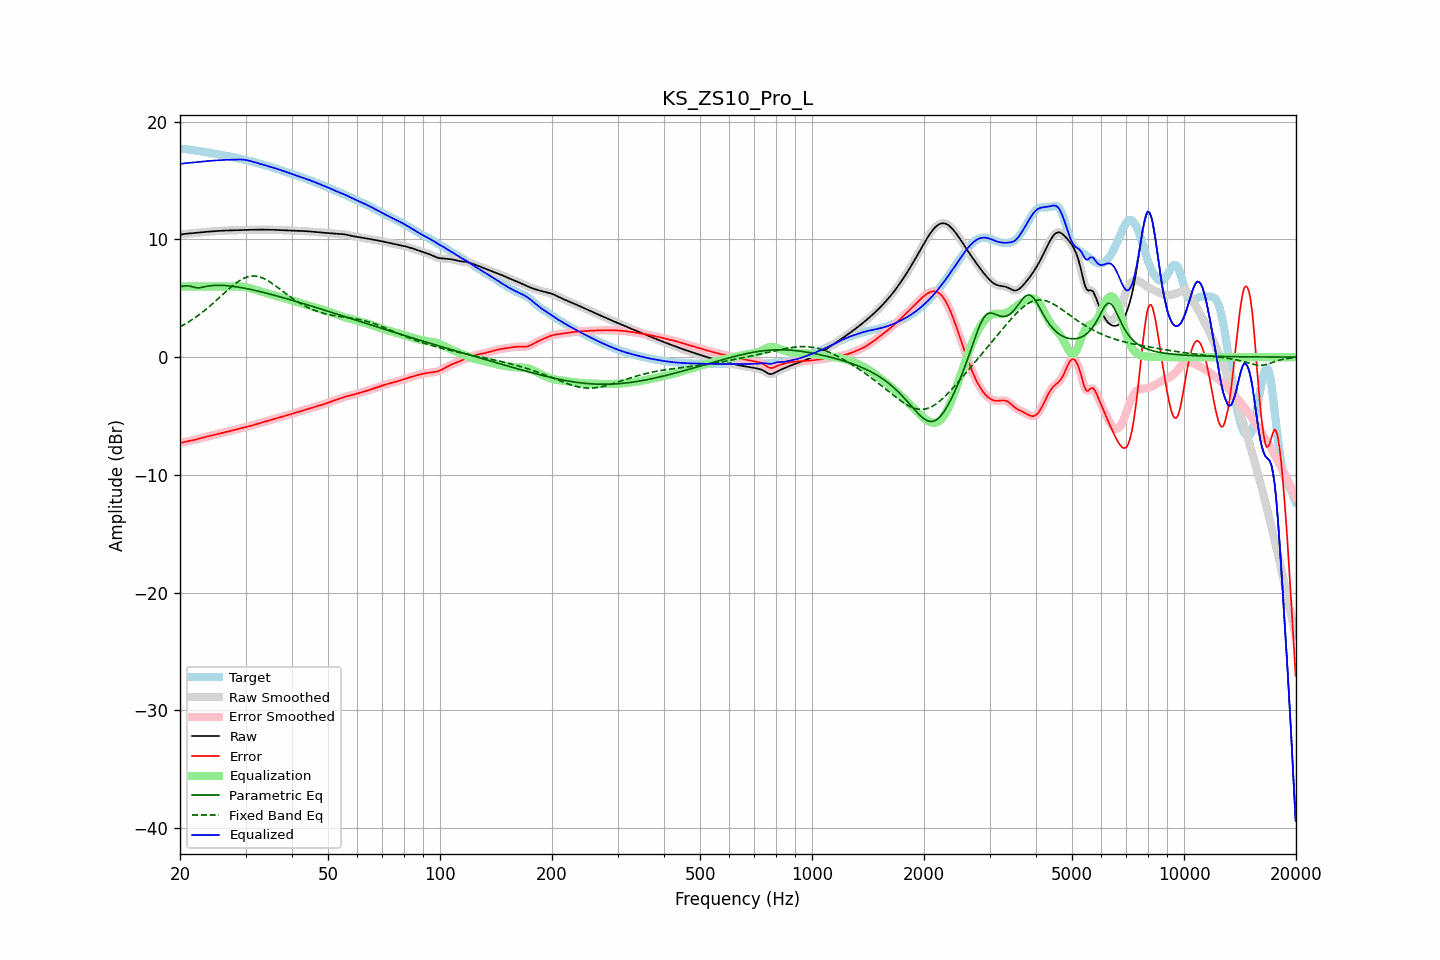

The table this chart was drawn from, first rows:
frequency, raw, error, smoothed, error_smoothed, equalization, parametric_eq, fixed_band_eq, equalized_raw, equalized_smoothed, target
20.00, 10.40, -7.29, 10.40, -7.29, 6.00, 5.97, 2.57, 16.40, 16.40, 17.69
20.20, 10.42, -7.26, 10.42, -7.27, 6.00, 6.00, 2.65, 16.42, 16.42, 17.69
20.40, 10.44, -7.24, 10.44, -7.24, 6.00, 6.03, 2.72, 16.44, 16.44, 17.68
20.61, 10.46, -7.21, 10.46, -7.21, 6.00, 6.05, 2.80, 16.46, 16.46, 17.67
20.81, 10.48, -7.18, 10.48, -7.18, 6.00, 6.06, 2.88, 16.48, 16.48, 17.66
21.02, 10.49, -7.15, 10.49, -7.15, 6.00, 6.05, 2.96, 16.49, 16.49, 17.64
21.23, 10.51, -7.12, 10.51, -7.12, 6.00, 6.04, 3.05, 16.51, 16.51, 17.62
21.44, 10.52, -7.09, 10.52, -7.09, 6.00, 6.00, 3.14, 16.52, 16.52, 17.60
21.66, 10.53, -7.06, 10.53, -7.06, 6.00, 5.96, 3.23, 16.53, 16.53, 17.58
21.87, 10.54, -7.03, 10.54, -7.03, 6.00, 5.93, 3.32, 16.54, 16.54, 17.56
22.09, 10.55, -6.99, 10.55, -6.99, 6.00, 5.90, 3.41, 16.55, 16.55, 17.54
22.31, 10.56, -6.96, 10.56, -6.96, 6.00, 5.89, 3.51, 16.56, 16.56, 17.52
22.54, 10.58, -6.92, 10.58, -6.92, 6.00, 5.89, 3.61, 16.58, 16.58, 17.50
22.76, 10.59, -6.88, 10.59, -6.88, 6.00, 5.91, 3.72, 16.59, 16.59, 17.48
22.99, 10.61, -6.84, 10.61, -6.84, 6.00, 5.93, 3.82, 16.61, 16.61, 17.45
23.22, 10.62, -6.81, 10.62, -6.81, 6.00, 5.96, 3.93, 16.62, 16.62, 17.43
23.45, 10.64, -6.77, 10.64, -6.77, 6.00, 5.99, 4.04, 16.64, 16.64, 17.41
23.69, 10.65, -6.74, 10.65, -6.74, 6.00, 6.02, 4.15, 16.65, 16.65, 17.39
23.92, 10.66, -6.71, 10.66, -6.71, 6.00, 6.04, 4.27, 16.66, 16.66, 17.37
24.16, 10.67, -6.67, 10.67, -6.67, 6.00, 6.06, 4.39, 16.67, 16.67, 17.35
24.40, 10.68, -6.64, 10.68, -6.64, 6.00, 6.08, 4.50, 16.68, 16.68, 17.32
24.65, 10.69, -6.61, 10.69, -6.61, 6.00, 6.09, 4.63, 16.69, 16.69, 17.30
24.89, 10.70, -6.57, 10.70, -6.57, 6.00, 6.10, 4.75, 16.70, 16.70, 17.27
25.14, 10.71, -6.54, 10.71, -6.54, 6.00, 6.10, 4.87, 16.71, 16.71, 17.25
25.39, 10.72, -6.50, 10.72, -6.50, 6.00, 6.10, 5.00, 16.72, 16.72, 17.22
25.65, 10.73, -6.47, 10.73, -6.47, 6.00, 6.10, 5.12, 16.73, 16.73, 17.20
25.91, 10.74, -6.43, 10.74, -6.43, 6.00, 6.10, 5.25, 16.74, 16.74, 17.17
26.16, 10.74, -6.40, 10.74, -6.40, 6.00, 6.09, 5.37, 16.74, 16.74, 17.15
26.43, 10.75, -6.37, 10.75, -6.37, 6.00, 6.08, 5.50, 16.75, 16.75, 17.12
26.69, 10.76, -6.34, 10.76, -6.34, 6.00, 6.07, 5.62, 16.76, 16.76, 17.10
26.96, 10.76, -6.31, 10.76, -6.31, 6.00, 6.06, 5.75, 16.76, 16.76, 17.07
27.23, 10.76, -6.28, 10.76, -6.28, 6.00, 6.04, 5.86, 16.76, 16.76, 17.04
27.50, 10.77, -6.25, 10.77, -6.25, 6.00, 6.03, 5.98, 16.77, 16.77, 17.02
27.77, 10.77, -6.22, 10.77, -6.22, 6.00, 6.01, 6.09, 16.77, 16.77, 16.99
28.05, 10.78, -6.18, 10.78, -6.18, 6.00, 5.99, 6.20, 16.78, 16.78, 16.96
28.33, 10.78, -6.15, 10.78, -6.15, 6.01, 5.97, 6.30, 16.79, 16.79, 16.93
28.62, 10.79, -6.11, 10.79, -6.11, 6.01, 5.95, 6.40, 16.79, 16.79, 16.90
28.90, 10.79, -6.08, 10.79, -6.08, 6.00, 5.93, 6.49, 16.79, 16.79, 16.87
29.19, 10.79, -6.04, 10.79, -6.04, 5.99, 5.91, 6.58, 16.79, 16.79, 16.84
29.48, 10.80, -6.01, 10.80, -6.01, 5.98, 5.88, 6.65, 16.78, 16.78, 16.81
29.78, 10.80, -5.97, 10.80, -5.97, 5.96, 5.86, 6.72, 16.76, 16.76, 16.77
30.08, 10.80, -5.94, 10.80, -5.94, 5.94, 5.83, 6.77, 16.74, 16.74, 16.74
30.38, 10.81, -5.91, 10.81, -5.91, 5.91, 5.80, 6.82, 16.72, 16.72, 16.71
30.68, 10.81, -5.87, 10.81, -5.87, 5.87, 5.77, 6.85, 16.68, 16.68, 16.68
30.99, 10.81, -5.83, 10.81, -5.83, 5.84, 5.75, 6.88, 16.65, 16.65, 16.65
31.30, 10.82, -5.79, 10.82, -5.79, 5.79, 5.72, 6.89, 16.61, 16.61, 16.61
31.61, 10.82, -5.75, 10.82, -5.75, 5.75, 5.69, 6.89, 16.57, 16.57, 16.57
31.93, 10.82, -5.71, 10.82, -5.71, 5.71, 5.66, 6.88, 16.53, 16.53, 16.53
32.24, 10.83, -5.67, 10.83, -5.67, 5.67, 5.62, 6.86, 16.50, 16.50, 16.49
32.57, 10.83, -5.63, 10.83, -5.63, 5.63, 5.59, 6.83, 16.46, 16.46, 16.46
32.89, 10.83, -5.59, 10.83, -5.59, 5.59, 5.56, 6.79, 16.42, 16.42, 16.42
33.22, 10.83, -5.55, 10.83, -5.55, 5.55, 5.53, 6.74, 16.38, 16.38, 16.38
33.55, 10.83, -5.51, 10.83, -5.51, 5.51, 5.49, 6.68, 16.34, 16.34, 16.34
33.89, 10.83, -5.47, 10.83, -5.47, 5.47, 5.46, 6.62, 16.29, 16.29, 16.30
34.23, 10.82, -5.43, 10.82, -5.43, 5.43, 5.42, 6.55, 16.25, 16.25, 16.25
34.57, 10.82, -5.39, 10.82, -5.39, 5.39, 5.39, 6.46, 16.22, 16.22, 16.21
34.92, 10.82, -5.35, 10.82, -5.35, 5.35, 5.35, 6.38, 16.17, 16.17, 16.17
35.27, 10.82, -5.32, 10.82, -5.32, 5.32, 5.32, 6.29, 16.13, 16.13, 16.13
35.62, 10.81, -5.28, 10.81, -5.28, 5.28, 5.28, 6.20, 16.09, 16.09, 16.09
35.97, 10.81, -5.24, 10.81, -5.24, 5.24, 5.24, 6.10, 16.05, 16.05, 16.05
... 635 more rows
